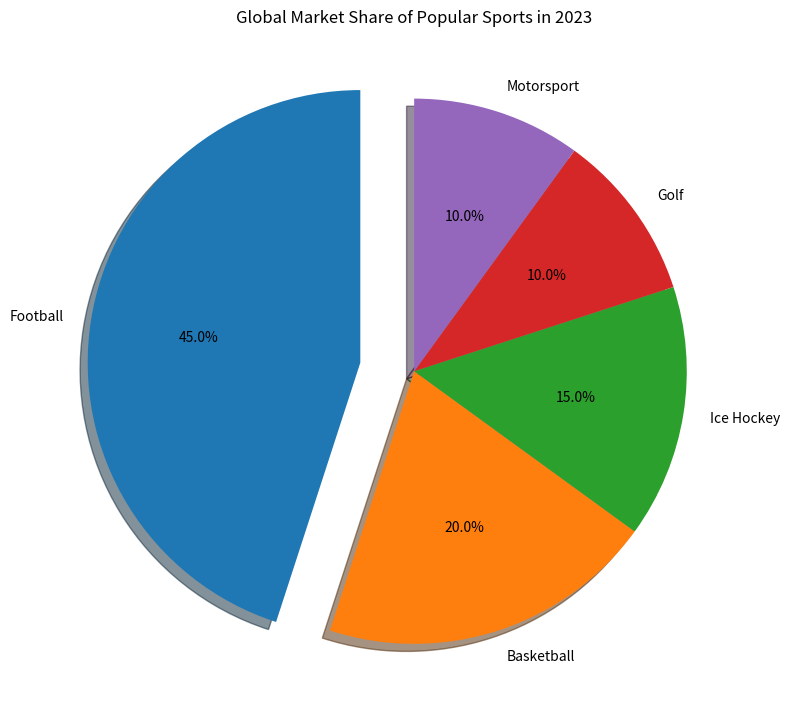

Python code for this plot: (Note: this script raises an exception after producing the figure.)

import matplotlib.pyplot as plt
import numpy as np 

fig=plt.figure(figsize=(8,8))
ax=fig.add_subplot(111)

sports=['Football','Basketball','Ice Hockey','Golf','Motorsport']
share=[45,20,15,10,10]

explode=[0.2,0,0,0,0]
ax.pie(share,explode=explode,labels=sports,autopct='%1.1f%%',shadow=True,startangle=90,textprops={'fontsize': 10})
ax.set_title("Global Market Share of Popular Sports in 2023")

plt.tight_layout()
plt.savefig('pie chart/png/176.png')
plt.show()
plt.clf()
